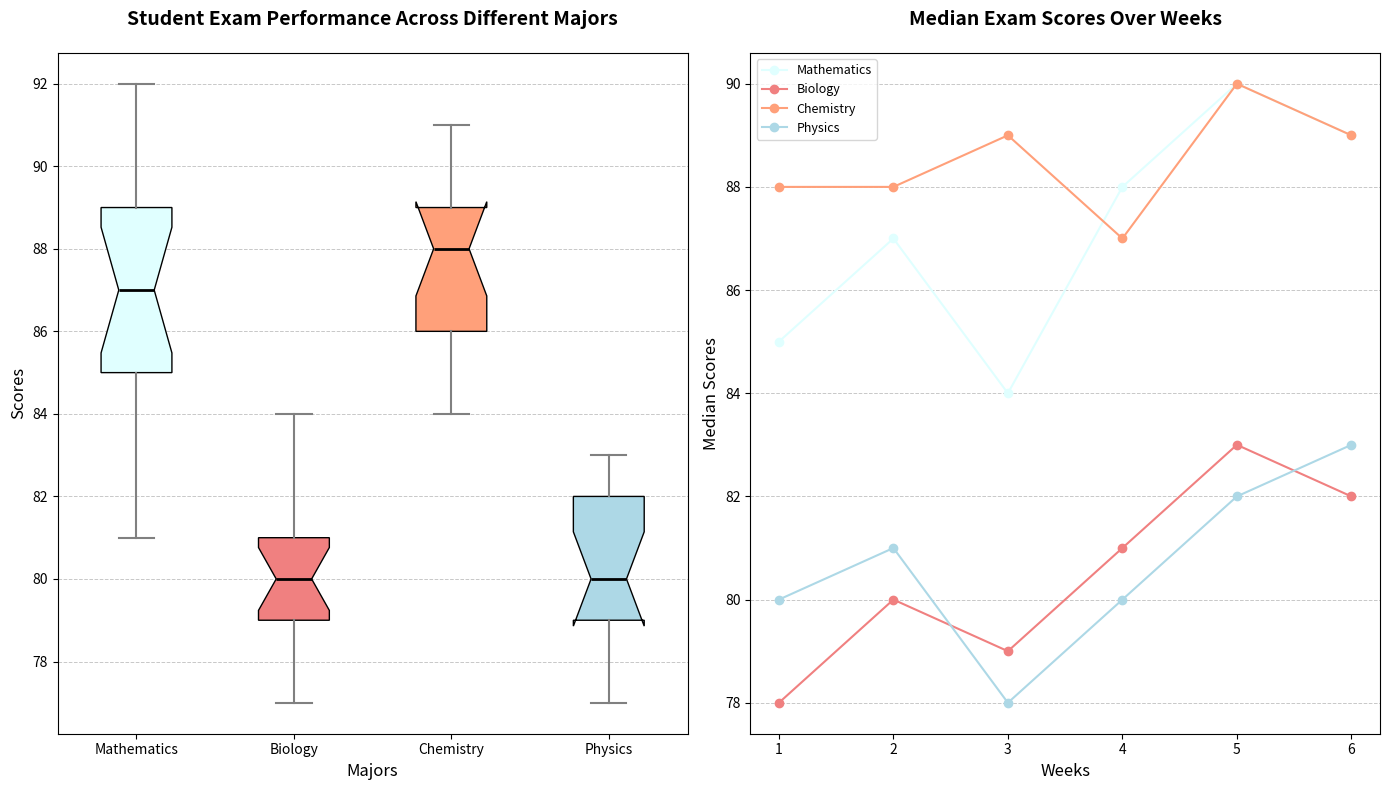

Generate this figure with matplotlib:
import matplotlib.pyplot as plt
import numpy as np

# Define scores for each major across various exam weeks
scores_data = {
    'Mathematics': [85, 88, 83, 90, 89, 86, 84, 92, 81, 87, 85, 89, 88, 84, 85, 90, 87],
    'Biology': [78, 80, 79, 82, 81, 78, 84, 79, 77, 81, 80, 83, 78, 82, 80, 79, 81],
    'Chemistry': [88, 89, 90, 86, 87, 91, 88, 85, 84, 87, 91, 86, 90, 88, 84, 89, 86],
    'Physics': [80, 83, 78, 81, 82, 80, 79, 81, 77, 80, 83, 79, 81, 82, 78, 80, 83]
}

# Calculate median score for each major
med_scores = {major: np.median(scores) for major, scores in scores_data.items()}
majors = list(scores_data.keys())
scores = list(scores_data.values())
med_data = list(med_scores.values())

# Create the figure and the box plot
fig, axs = plt.subplots(1, 2, figsize=(14, 8))

# Box plot
box = axs[0].boxplot(scores, notch=True, vert=True, patch_artist=True, labels=majors)

# Shuffle colors for each major box plot
colors = ['lightcyan', 'lightcoral', 'lightsalmon', 'lightblue']
for patch, color in zip(box['boxes'], colors):
    patch.set_facecolor(color)

# Customizing box plots elements
axs[0].set_title('Student Exam Performance Across Different Majors', fontsize=14, fontweight='bold', pad=20)
axs[0].set_xlabel('Majors', fontsize=12)
axs[0].set_ylabel('Scores', fontsize=12)
axs[0].grid(axis='y', linestyle='--', linewidth=0.7, alpha=0.7)

# Set properties for whiskers, caps, and medians
for whisker in box['whiskers']:
    whisker.set(color='grey', linewidth=1.5)
for cap in box['caps']:
    cap.set(color='grey', linewidth=1.5)
for median in box['medians']:
    median.set(color='black', linewidth=2)

# Line plot for median scores over exam weeks for each major
weeks = np.array([1, 2, 3, 4, 5, 6])
math_median = [85, 87, 84, 88, 90, 89]
bio_median = [78, 80, 79, 81, 83, 82]
chem_median = [88, 88, 89, 87, 90, 89]
phys_median = [80, 81, 78, 80, 82, 83]

majors = ['Mathematics', 'Biology', 'Chemistry', 'Physics']
median_scores_over_weeks = [math_median, bio_median, chem_median, phys_median]

for major, median_score, color in zip(majors, median_scores_over_weeks, colors):
    axs[1].plot(weeks, median_score, marker='o', linestyle='-', color=color, label=major)

# Title and Labels for Line plot
axs[1].set_title('Median Exam Scores Over Weeks', fontsize=14, fontweight='bold', pad=20)
axs[1].set_xlabel('Weeks', fontsize=12)
axs[1].set_ylabel('Median Scores', fontsize=12)
axs[1].legend(loc='upper left', fontsize=9)
axs[1].grid(axis='y', linestyle='--', linewidth=0.7, alpha=0.7)

plt.tight_layout()
plt.show()
